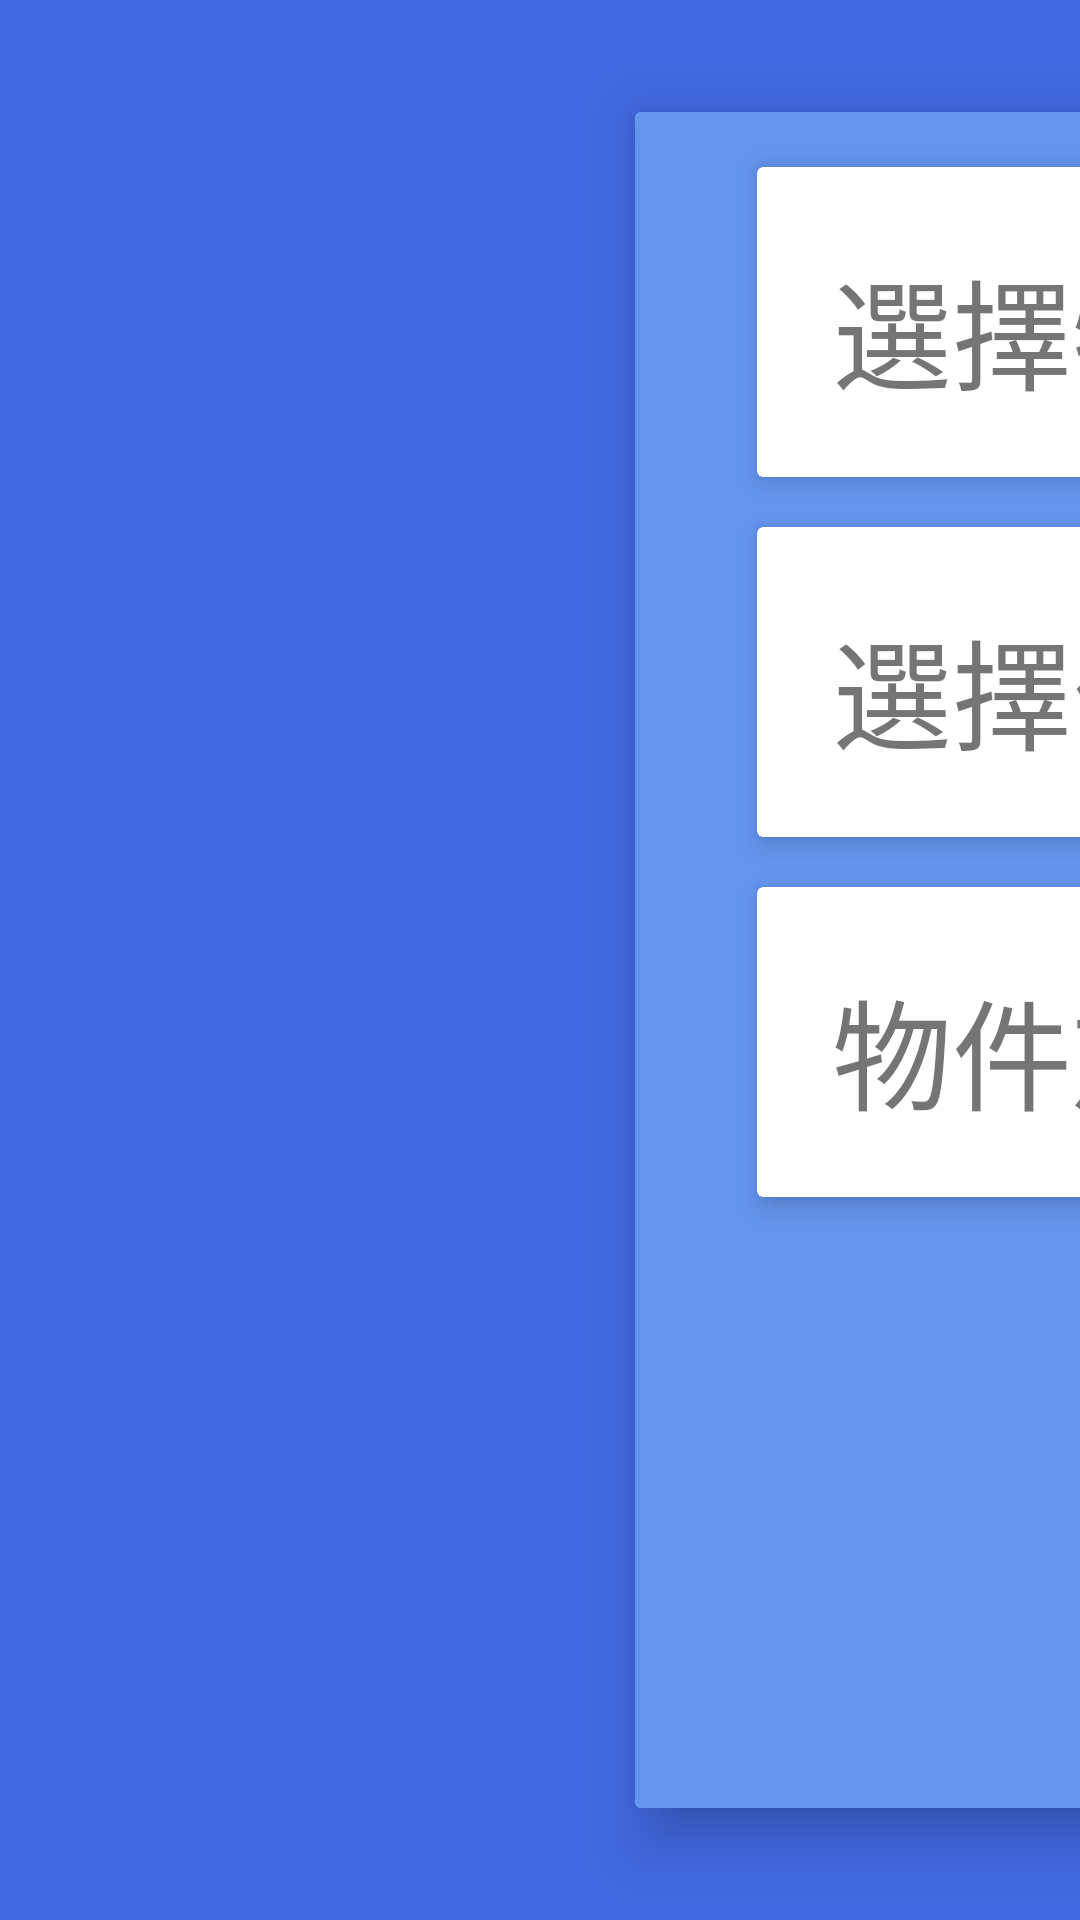

Android layout source for this screen:
<!-- AndroidManifest.xml: application theme Theme.MemoryGame -->
<!-- res/layout/activity_result_1.xml -->
<?xml version="1.0" encoding="utf-8"?>
<androidx.constraintlayout.widget.ConstraintLayout
    xmlns:android="http://schemas.android.com/apk/res/android"
    xmlns:app="http://schemas.android.com/apk/res-auto"
    xmlns:tools="http://schemas.android.com/tools"
    android:layout_width="match_parent"
    android:layout_height="match_parent"
    tools:context=".Activity.ResultActivity"
    android:background="@color/royal_blue"
    >

    <androidx.cardview.widget.CardView
        android:id="@+id/main_card"
        android:layout_width="801dp"
        android:layout_height="600dp"
        android:layout_centerInParent="true"
        android:layout_gravity="center"
        android:layout_marginLeft="200dp"
        android:layout_marginTop="20dp"
        android:background="@color/cornflower_blue"
        android:gravity="center"
        android:orientation="vertical"
        app:cardElevation="11dp"
        app:cardUseCompatPadding="true"
        app:layout_constraintLeft_toLeftOf="parent"
        app:layout_constraintTop_toTopOf="parent">

        <RelativeLayout
            android:id="@+id/grid_list"
            android:layout_width="match_parent"
            android:layout_height="match_parent"
            android:background="@color/cornflower_blue">

            <androidx.cardview.widget.CardView
                android:id="@+id/grid_1"
                android:layout_width="660dp"
                android:layout_height="120dp"
                android:layout_marginLeft="35dp"
                android:layout_marginTop="10dp"
                android:layout_marginRight="5dp"
                app:cardElevation="5dp"
                app:cardUseCompatPadding="true"
                tools:ignore="MissingConstraints">

                <TextView
                    android:layout_width="wrap_content"
                    android:layout_height="wrap_content"
                    android:layout_marginLeft="25dp"
                    android:layout_marginTop="25dp"
                    android:text="選擇物件正確率"
                    android:textSize="40dp" />

                <TextView
                    android:layout_width="wrap_content"
                    android:layout_height="wrap_content"
                    android:layout_marginLeft="505dp"
                    android:layout_marginTop="25dp"
                    android:textSize="40dp"
                    android:id="@+id/result1"
                    />
            </androidx.cardview.widget.CardView>

            <androidx.cardview.widget.CardView
                android:id="@+id/grid_2"
                android:layout_width="660dp"
                android:layout_height="120dp"
                android:layout_below="@id/grid_1"
                android:layout_marginLeft="35dp"
                android:layout_marginRight="5dp"
                app:cardElevation="5dp"
                app:cardUseCompatPadding="true">

                <TextView
                    android:layout_width="wrap_content"
                    android:layout_height="wrap_content"
                    android:layout_marginLeft="25dp"
                    android:layout_marginTop="25dp"
                    android:text="選擇位置正確率"
                    android:textSize="40dp" />

                <TextView
                    android:layout_width="wrap_content"
                    android:layout_height="wrap_content"
                    android:layout_marginLeft="505dp"
                    android:layout_marginTop="25dp"
                    android:textSize="40dp"
                    android:id="@+id/result2"
                    />
            </androidx.cardview.widget.CardView>

            <androidx.cardview.widget.CardView
                android:id="@+id/grid_3"
                android:layout_width="660dp"
                android:layout_height="120dp"
                android:layout_below="@id/grid_2"
                android:layout_marginLeft="35dp"
                android:layout_marginRight="5dp"
                app:cardElevation="5dp"
                app:cardUseCompatPadding="true">

                <TextView
                    android:layout_width="wrap_content"
                    android:layout_height="wrap_content"
                    android:layout_marginLeft="25dp"
                    android:layout_marginTop="25dp"
                    android:text="物件放對位置正確率"
                    android:textSize="40dp"
                    />

                <TextView
                    android:layout_width="wrap_content"
                    android:layout_height="wrap_content"
                    android:layout_marginLeft="505dp"
                    android:layout_marginTop="25dp"
                    android:textSize="40dp"
                    android:id="@+id/result3"
                    />
            </androidx.cardview.widget.CardView>
            <include
                layout="@layout/action_button_group_5"
                android:layout_marginLeft="400dp"
                android:layout_marginTop="420dp"
                android:layout_width="wrap_content"
                android:layout_height="wrap_content"
                />
        </RelativeLayout>
    </androidx.cardview.widget.CardView>
</androidx.constraintlayout.widget.ConstraintLayout>
<!-- res/layout/action_button_group_5.xml (included above) -->
<?xml version="1.0" encoding="utf-8"?>
<RelativeLayout
    xmlns:android="http://schemas.android.com/apk/res/android"
    android:id="@+id/button_actionlist"
    android:layout_height="wrap_content"
    android:layout_width="wrap_content">
    <Button
        android:id="@+id/escButton"
        android:layout_width="100dp"
        android:layout_height="50dp"
        android:paddingLeft="15dip"
        android:paddingRight="5dp"
        android:drawableRight="@drawable/exit"
        android:text="離開"
        style="@style/action_button2"
        />

    <Button
        android:id="@+id/nextButton"
        android:text="下一步"
        android:layout_width="100dp"
        android:layout_height="50dp"
        android:layout_marginLeft="50dp"
        android:layout_toRightOf="@id/escButton"
        android:paddingLeft="15dip"
        android:paddingRight="5dp"
        android:drawablePadding="2dip"
        style="@style/action_button2"
        />
</RelativeLayout>
<!-- resources referenced by this layout -->
<resources>
  <color name="cornflower_blue">#6495ED</color>
  <color name="royal_blue">#4169E1</color>
  <style name="action_button2" parent="Widget.MaterialComponents.Button">
          <item name="android:background">@drawable/custome_button1</item>
          <item name="textAllCaps">false</item>
          <item name="backgroundTint">@null</item>
          <item name="android:insetTop">0dp</item>
          <item name="android:insetBottom">0dp</item>
      </style>
  <style name="Theme.MemoryGame" parent="Theme.MaterialComponents.Light.NoActionBar">
          <item name="android:statusBarColor" tools:targetApi="l">?attr/colorPrimaryVariant</item>
          <item name="colorPrimary">@color/purple_500</item>
          <item name="colorPrimaryVariant">@color/purple_700</item>
          <item name="colorOnPrimary">@color/white</item>
          <item name="colorSecondary">@color/teal_200</item>
          <item name="colorSecondaryVariant">@color/teal_700</item>
          <item name="colorOnSecondary">@color/black</item>
          <item name="colorError">#F44336</item>
          <item name="colorOnError">#FFFFFF</item>
          <item name="colorSurface">#FFFFFF</item>
          <item name="colorOnSurface">#212121</item>
          <item name="colorOnBackground">#212121</item>
      </style>
  <!-- drawable custome_button1 (drawable) -->
  <?xml version="1.0" encoding="utf-8"?>
  <shape
      xmlns:android="http://schemas.android.com/apk/res/android"
      >
      <solid android:color="#66B9F9"/>
      <corners android:radius="10dp"/>
  </shape>
  <color name="purple_500">#FF6200EE</color>
  <color name="purple_700">#FF3700B3</color>
  <color name="white">#FFFFFFFF</color>
  <color name="teal_200">#FF03DAC5</color>
  <color name="teal_700">#FF018786</color>
  <color name="black">#FF000000</color>
</resources>
